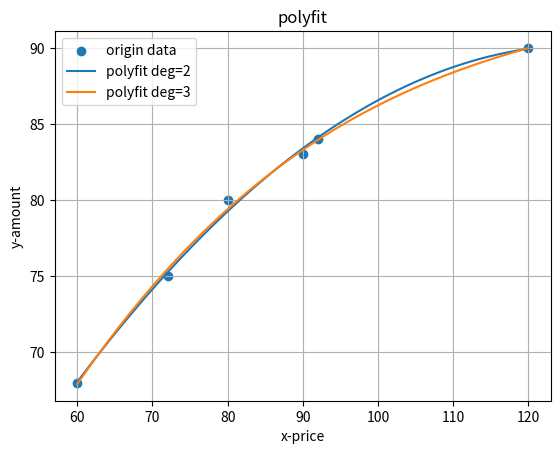

Python code for this plot:
import numpy as np
import matplotlib.pyplot as plt

x = np.array([120, 92, 90, 80, 72, 60], dtype=float)
y = np.array([ 90, 84, 83, 80, 75, 68], dtype=float)

coef2 = np.polyfit(x, y, 2)
coef3 = np.polyfit(x, y, 3)

p2 = np.poly1d(coef2)
p3 = np.poly1d(coef3)

print("二次拟合：y =", p2)
print("三次拟合：y =", p3)

x_fit = np.linspace(x.min(), x.max(), 400)
y2_fit = p2(x_fit)
y3_fit = p3(x_fit)

plt.scatter(x, y, label="origin data")         
plt.plot(x_fit, y2_fit, label="polyfit deg=2") 
plt.plot(x_fit, y3_fit, label="polyfit deg=3") 

plt.xlabel("x-price")
plt.ylabel("y-amount")
plt.title("polyfit")
plt.grid(True)
plt.legend()
plt.show()
